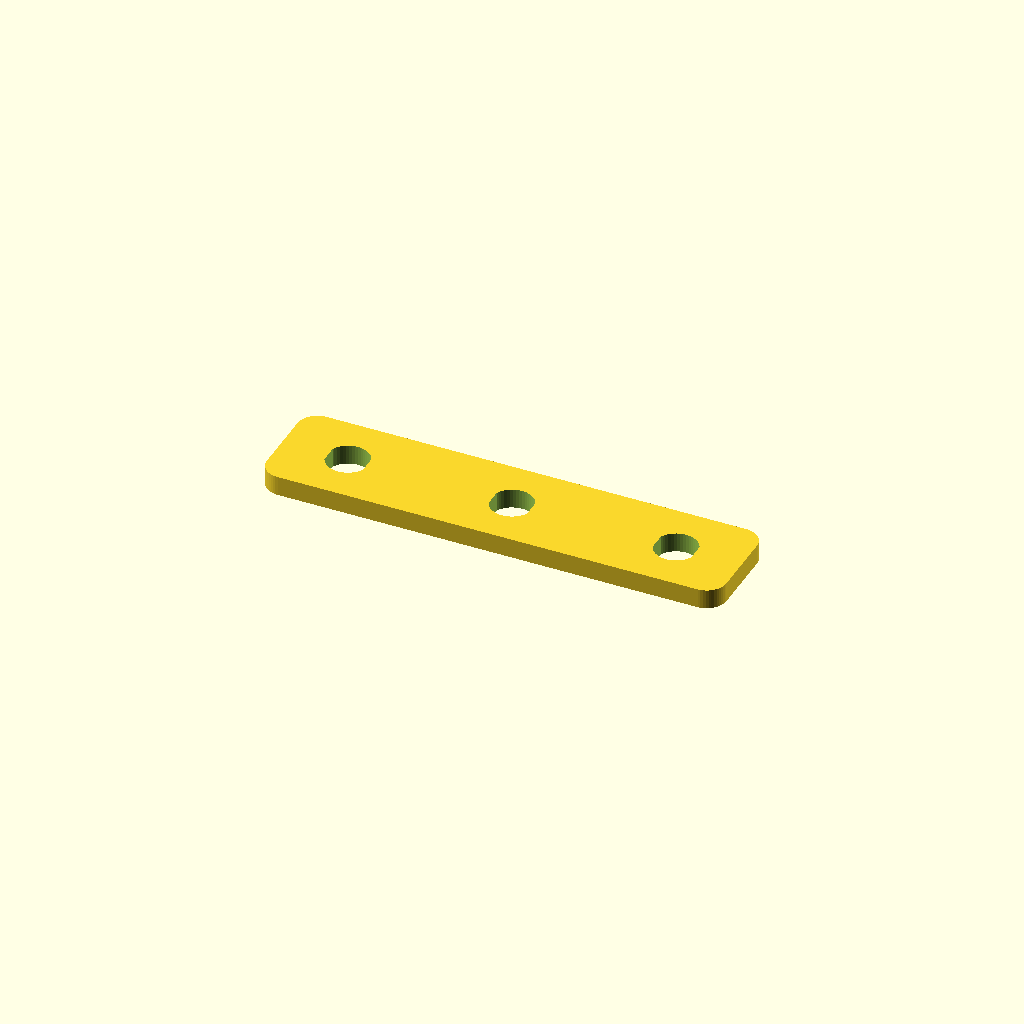
Cell 1: rendered with the file's own defaults.
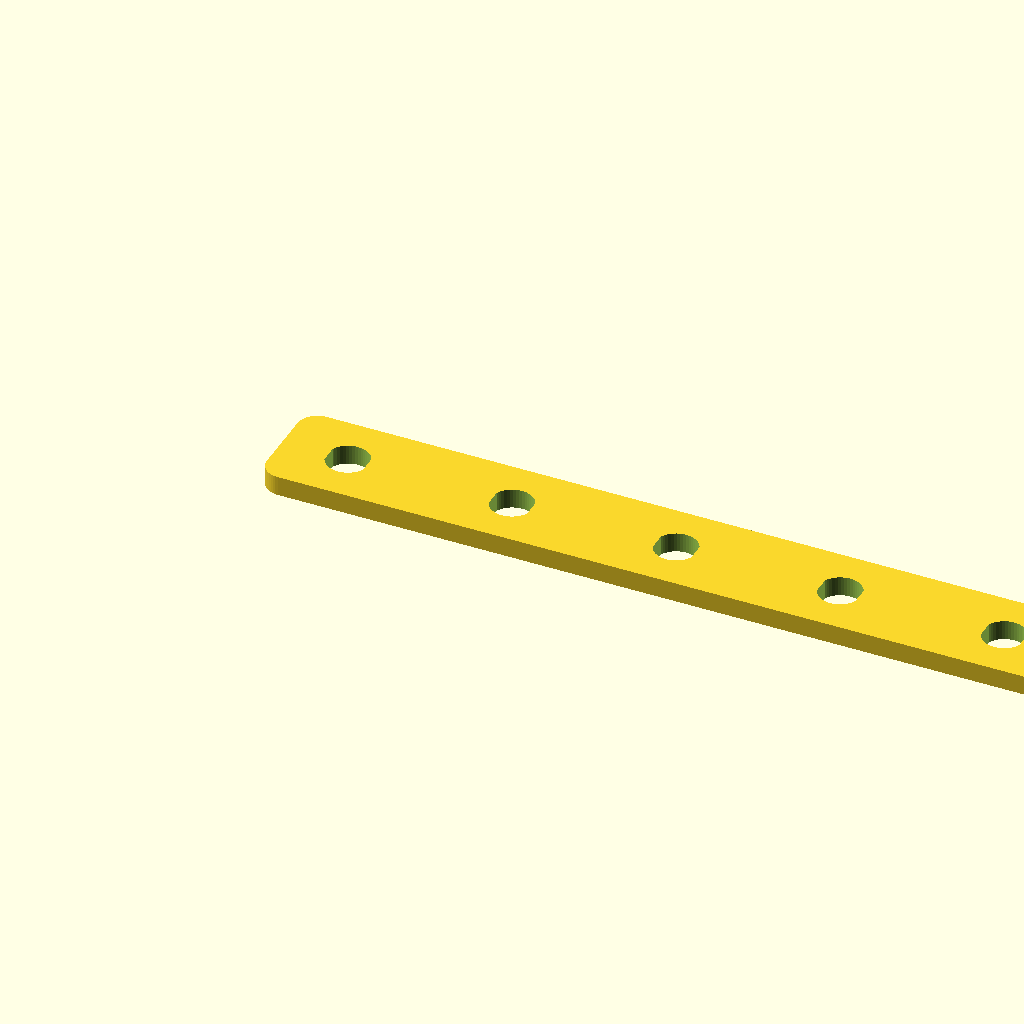
Cell 2: the same model with N = 6.
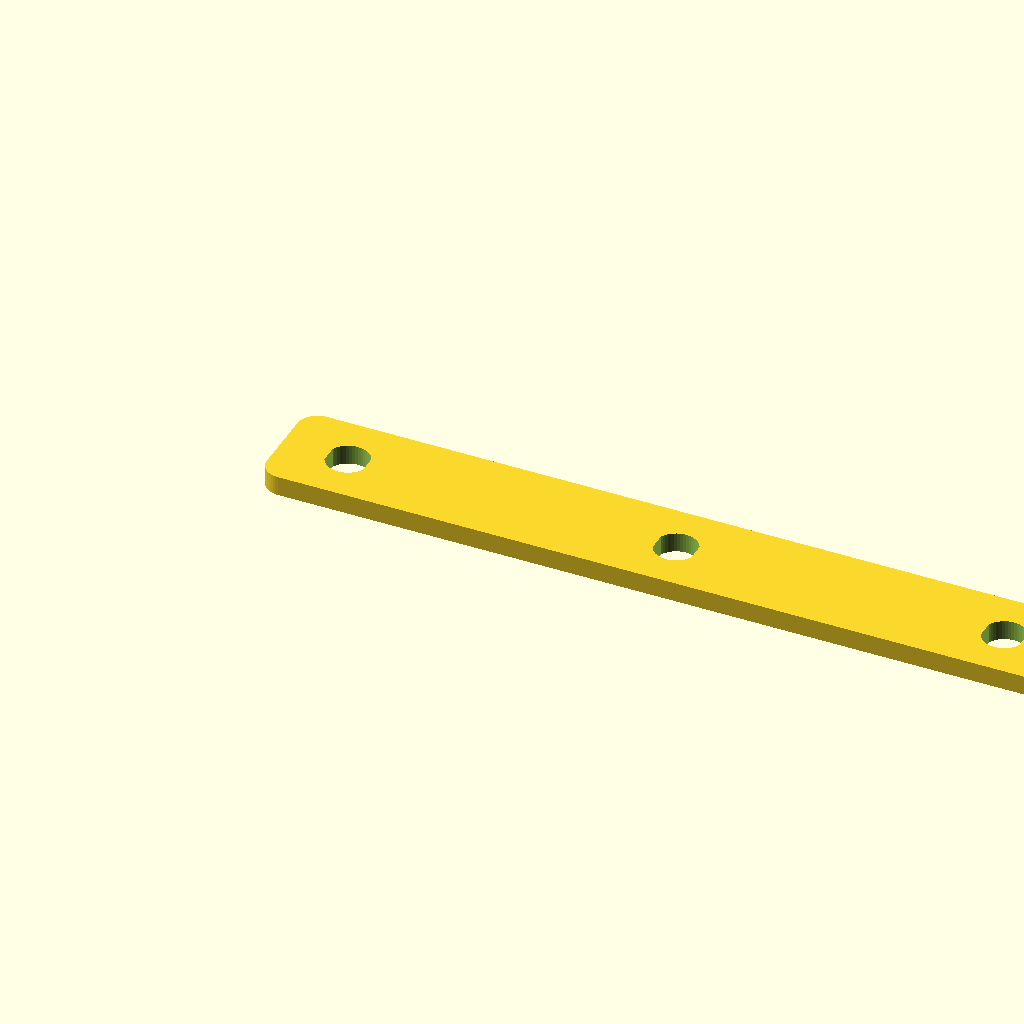
Cell 3: the same model with SPACE = 50.
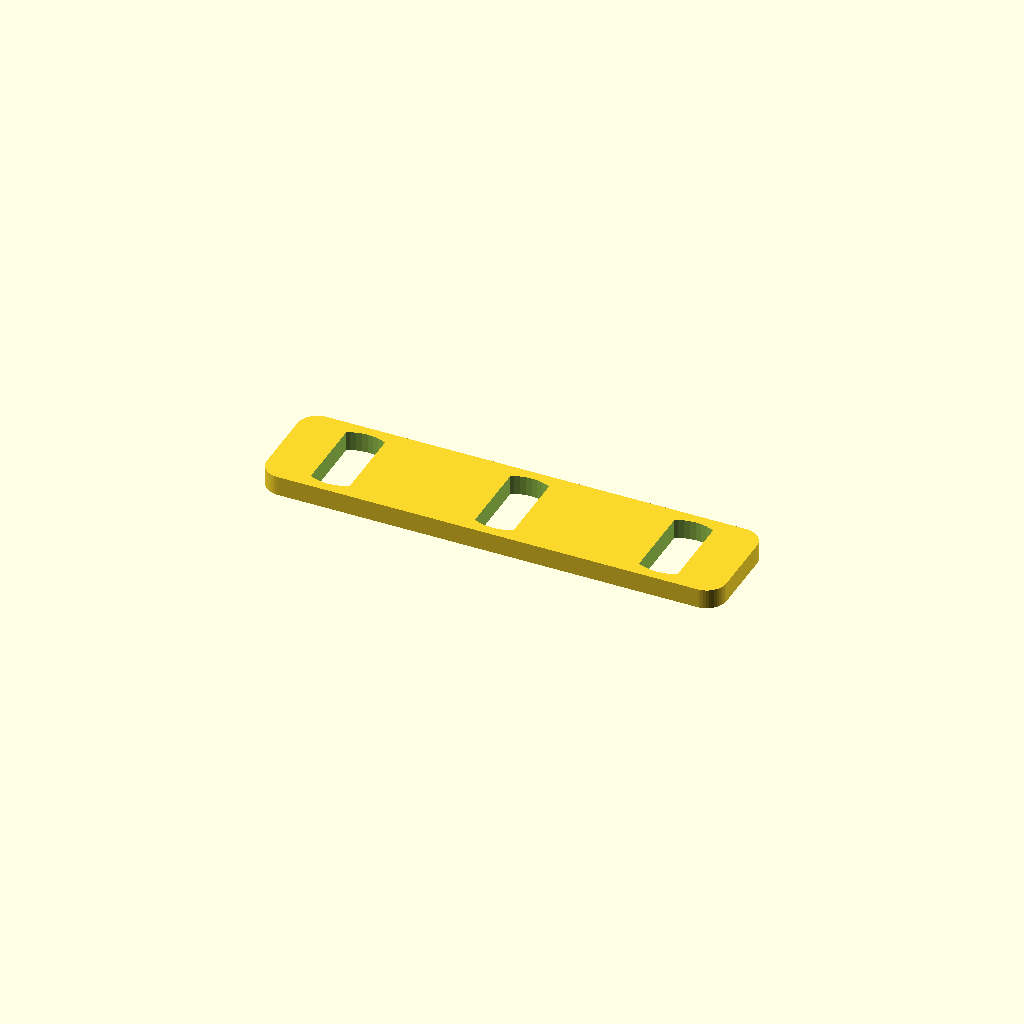
Cell 4 — HOLE_D set to 13, the other parameters unchanged.
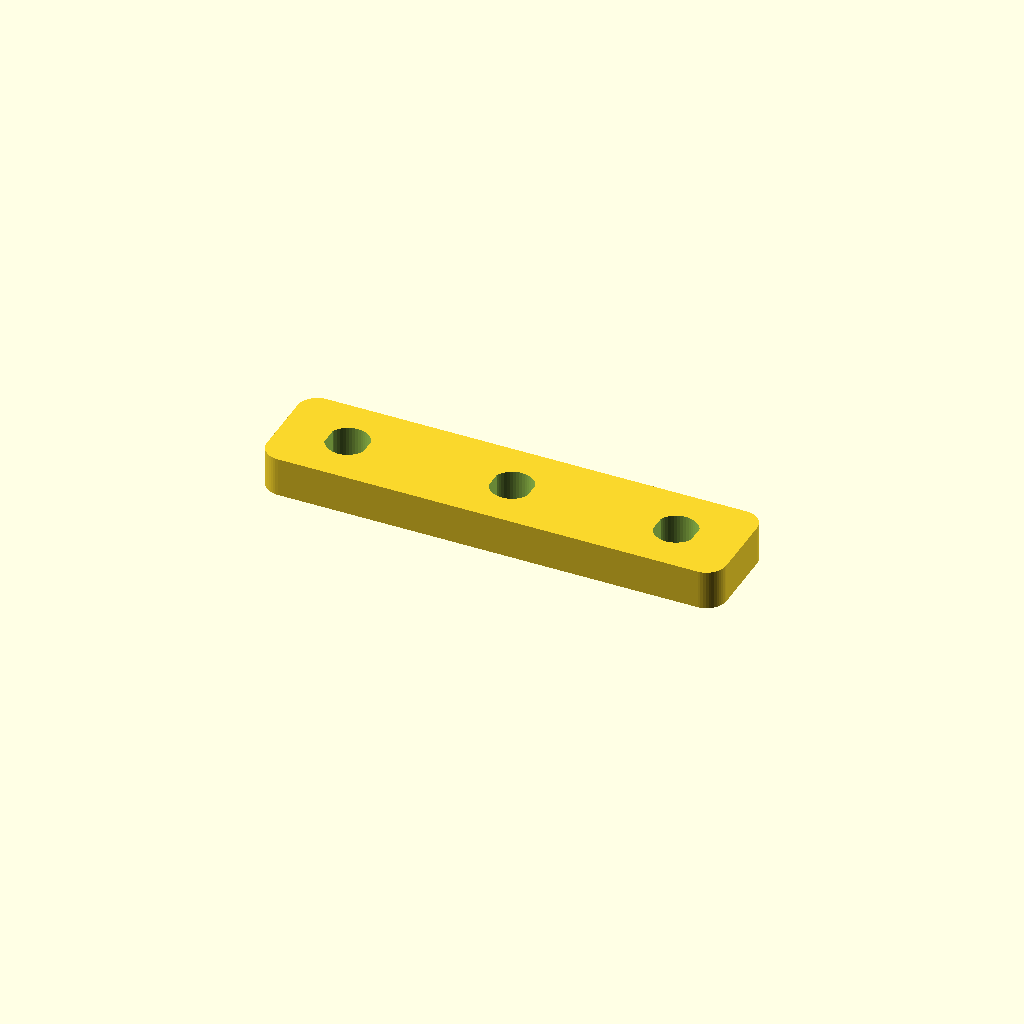
Cell 5: BACKER_T = 6 (everything else at default).
All cells are drawn from one camera (rotation 55°, 0°, 25°, orthographic, colour scheme Cornfield), so only the parameter changes between them.
The OpenSCAD source (parts/lid_antenna.scad):
// lid_antenna.scad - weatherproof antenna bulkheads through the case lid.
//
// The connectors themselves keep the water out: use SMA (or BNC/N) bulkhead
// jacks that come with an O-ring, fitted with the O-ring on the OUTSIDE of
// the lid, plus a dust cap on each when not in use. These printed parts
// make the install clean and strong:
//   "template" - drill guide. Tape it to the outside of the lid, drill
//                a 2 mm pilot through each hole, then step up to 6.5 mm (SMA).
//   "backer"   - inside stiffener plate, bonded to the lid with epoxy or VHB.
//                The bulkhead nuts clamp the thin lid wall between the O-ring
//                and this plate, and its D-flat holes stop the jacks spinning
//                when you screw an antenna on.
// Where: the lid's side wall opposite the hinge. With the lid open that
// edge points up, so antennas stand vertical, which suits VHF/UHF, and the
// wall is clear of the display. Centre the holes ~12 mm above the lid floor,
// just above the lid_plate. Inside, RG316 pigtails run along the lid with a
// slack loop across the hinge to the SDR in the base.
//
// Print flat. PETG or ASA for the backer if the case lives in a hot car.

include <bugout.scad>

PART  = "backer";

N     = 3;        // number of connectors
SPACE = 25;       // centre spacing (enough for fingers and SMA wrenches)
HOLE_D = 6.5;     // SMA 1/4-36 bulkhead. BNC: 9.7, N-type: 16
FLAT   = 5.9;     // across the D-flat. BNC: 8.9
BACKER_T = 3;
MARGIN = 10;
BACKER_H = 16;    // fits the lid side wall above the 4 mm lid_plate

W = (N - 1) * SPACE + 2 * MARGIN;
D = BACKER_H;

module dhole(d, f, h) {
    linear_extrude(h) intersection() {
        circle(d = d);
        square([f, d + 1], center = true);
    }
}

module template() {
    difference() {
        rplate(W, D, 1.6, 3);
        for (i = [0 : N - 1]) translate([MARGIN + i * SPACE, D / 2, -0.01]) {
            cylinder(d = 2, h = 2);
        }
        // notches to line up on a pencil line
        for (i = [0 : N - 1]) translate([MARGIN + i * SPACE, 0, -0.01]) {
            translate([-0.4, -0.01, 0]) cube([0.8, 3, 2]);
            translate([-0.4, D - 3 + 0.01, 0]) cube([0.8, 3, 2]);
        }
    }
}

module backer() {
    difference() {
        rplate(W, D, BACKER_T, 3);
        for (i = [0 : N - 1]) translate([MARGIN + i * SPACE, D / 2, -0.01]) {
            // D-flat through hole keys the jack body
            dhole(HOLE_D, FLAT, BACKER_T + 0.02);
        }
    }
}

if (PART == "template") template();
if (PART == "backer") backer();
Customizer parameters (derived from the source; name, type, default, range or options):
PART: string, default "backer"
N: number, default 3
SPACE: number, default 25
HOLE_D: number, default 6.5
FLAT: number, default 5.9
BACKER_T: number, default 3
MARGIN: number, default 10
BACKER_H: number, default 16
